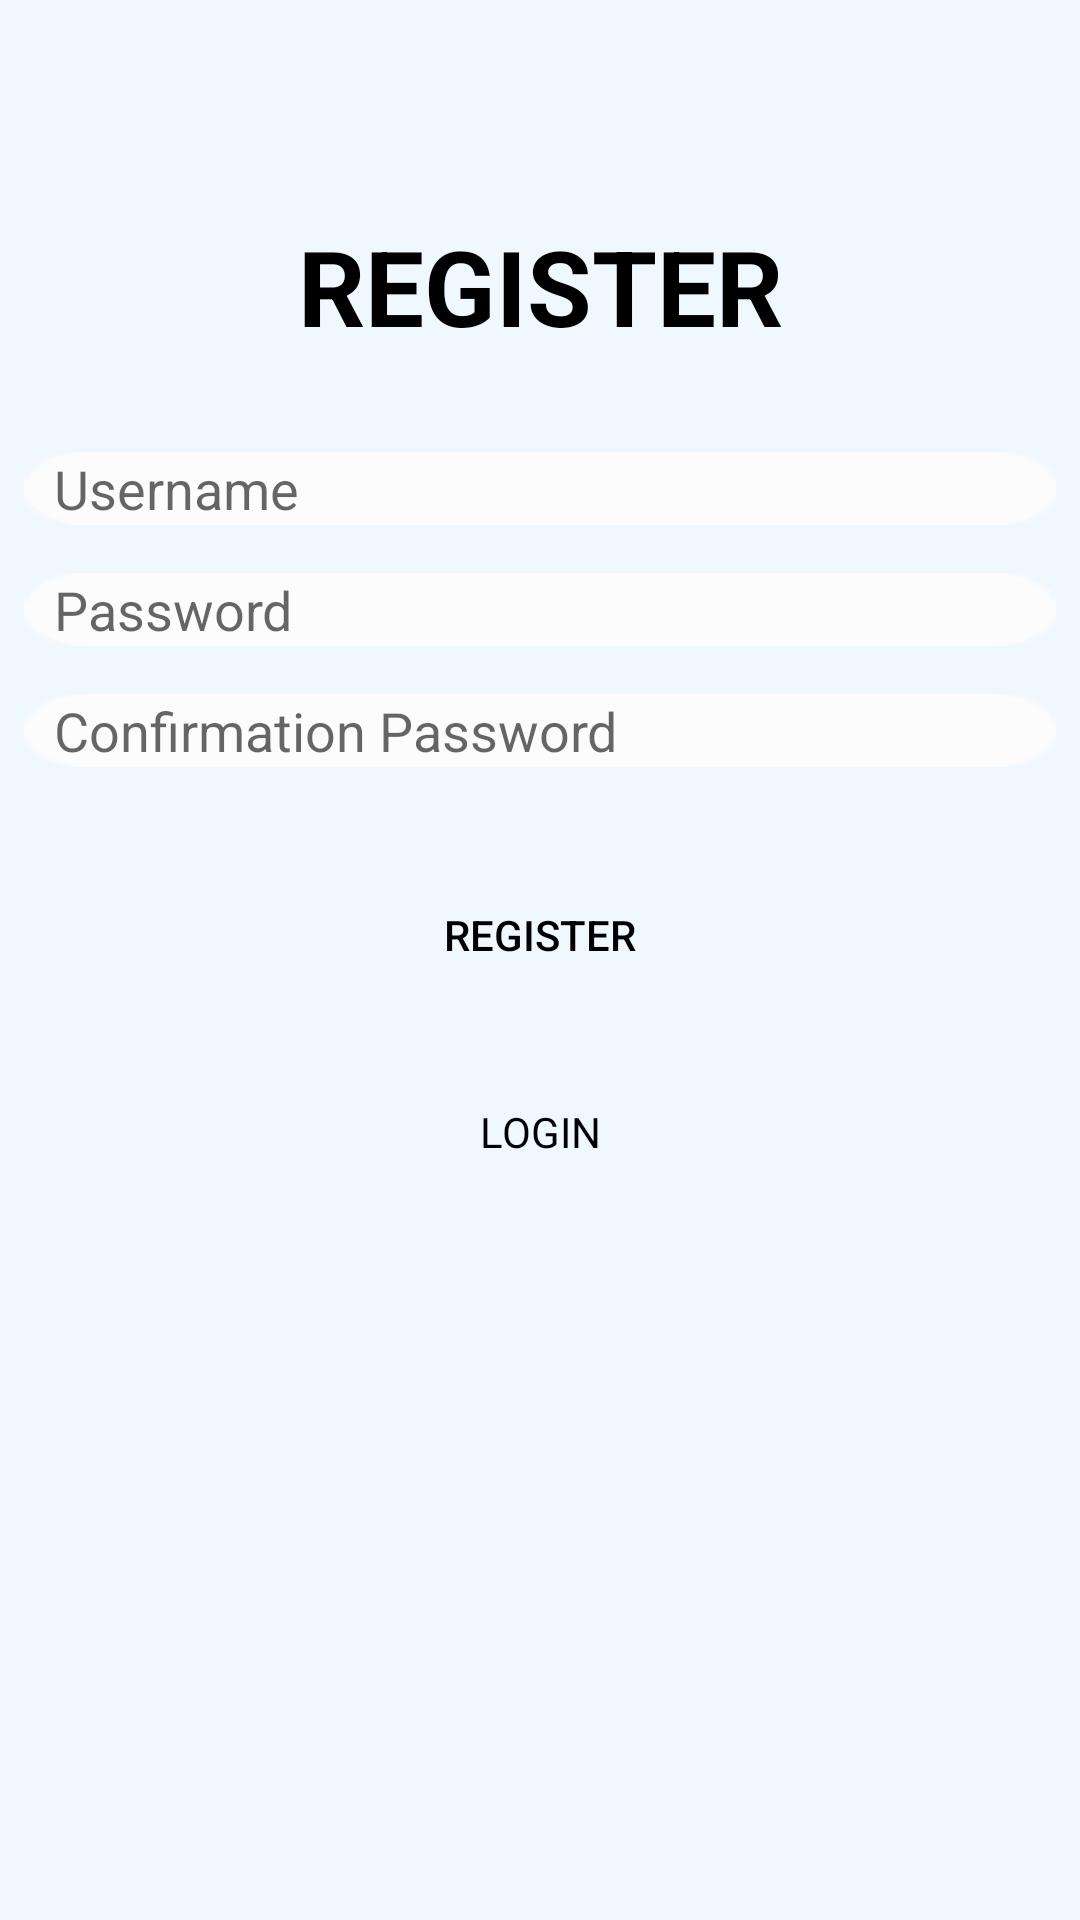

This screen was rendered from an Android layout file. Write that file and the resources it references.
<!-- AndroidManifest.xml: application theme Theme.Kelompok3 -->
<!-- res/layout/activity_register.xml -->
<?xml version="1.0" encoding="utf-8"?>
<androidx.constraintlayout.widget.ConstraintLayout xmlns:android="http://schemas.android.com/apk/res/android"
    xmlns:app="http://schemas.android.com/apk/res-auto"
    xmlns:tools="http://schemas.android.com/tools"
    android:layout_width="match_parent"
    android:layout_height="match_parent"
    android:padding="8dp"
    android:background="@color/Blue"
    tools:context=".RegisterActivity">

    <TextView
        android:id="@+id/textView"
        android:layout_width="match_parent"
        android:layout_height="wrap_content"
        android:layout_marginTop="64dp"
        android:text="REGISTER"
        android:textAlignment="center"
        android:textStyle="bold"
        android:textColor="@color/black"
        android:textColorHint="@color/black"
        android:textSize="35sp"
        app:layout_constraintTop_toTopOf="parent" />

    <EditText
        android:id="@+id/edtUsername"
        android:layout_width="match_parent"
        android:layout_height="wrap_content"
        android:layout_marginTop="32dp"
        android:paddingStart="10dp"
        android:paddingEnd="10dp"
        android:ems="10"
        android:hint="Username"
        android:inputType="textPersonName"
        android:background="@drawable/bg"
        app:layout_constraintTop_toBottomOf="@+id/textView"/>

    <EditText
        android:id="@+id/edtPassword"
        android:layout_width="match_parent"
        android:layout_height="wrap_content"
        android:layout_marginTop="16dp"
        android:ems="10"
        android:hint="Password"
        android:background="@drawable/bg"
        android:paddingStart="10dp"
        android:paddingEnd="10dp"
        app:layout_constraintTop_toBottomOf="@+id/edtUsername"/>

    <EditText
        android:id="@+id/edtConfirm"
        android:layout_width="match_parent"
        android:layout_height="wrap_content"
        android:layout_marginTop="16dp"
        android:ems="10"
        android:hint="Confirmation Password"
        android:background="@drawable/bg"
        android:paddingStart="10dp"
        android:paddingEnd="10dp"
        app:layout_constraintTop_toBottomOf="@+id/edtPassword"/>

    <Button
        android:id="@+id/btnRegister"
        android:layout_width="match_parent"
        android:layout_height="wrap_content"
        android:layout_marginTop="32dp"
        android:layout_marginHorizontal="100dp"
        android:background="@drawable/bg_bottom_menu"
        android:text="REGISTER"
        android:textColor="@color/black"
        app:layout_constraintTop_toBottomOf="@+id/edtConfirm"/>

    <TextView
        android:id="@+id/btnLogin"
        android:layout_width="wrap_content"
        android:layout_height="wrap_content"
        android:layout_marginTop="32dp"
        android:text="LOGIN"
        android:textColor="@color/black"
        app:layout_constraintEnd_toEndOf="parent"
        app:layout_constraintStart_toStartOf="parent"
        app:layout_constraintTop_toBottomOf="@+id/btnRegister" />

</androidx.constraintlayout.widget.ConstraintLayout>
<!-- resources referenced by this layout -->
<resources>
  <color name="Blue">#F0F8FF</color>
  <color name="black">#FF000000</color>
  <!-- drawable bg: png bitmap (drawable, 525 bytes) -->
  <style name="Theme.Kelompok3" parent="Theme.MaterialComponents.DayNight.DarkActionBar">
          
          <item name="colorPrimary">@color/LightBlue</item>
          <item name="colorPrimaryVariant">@color/purple_700</item>
          <item name="colorOnPrimary">@color/white</item>
          
          <item name="colorSecondary">@color/teal_200</item>
          <item name="colorSecondaryVariant">@color/teal_700</item>
          <item name="colorOnSecondary">@color/black</item>
          
          <item name="android:statusBarColor">?attr/colorPrimaryVariant</item>
          
      </style>
  <color name="LightBlue">#87cefa</color>
  <color name="purple_700">#FF3700B3</color>
  <color name="white">#FFFFFFFF</color>
  <color name="teal_200">#FF03DAC5</color>
  <color name="teal_700">#FF018786</color>
</resources>
